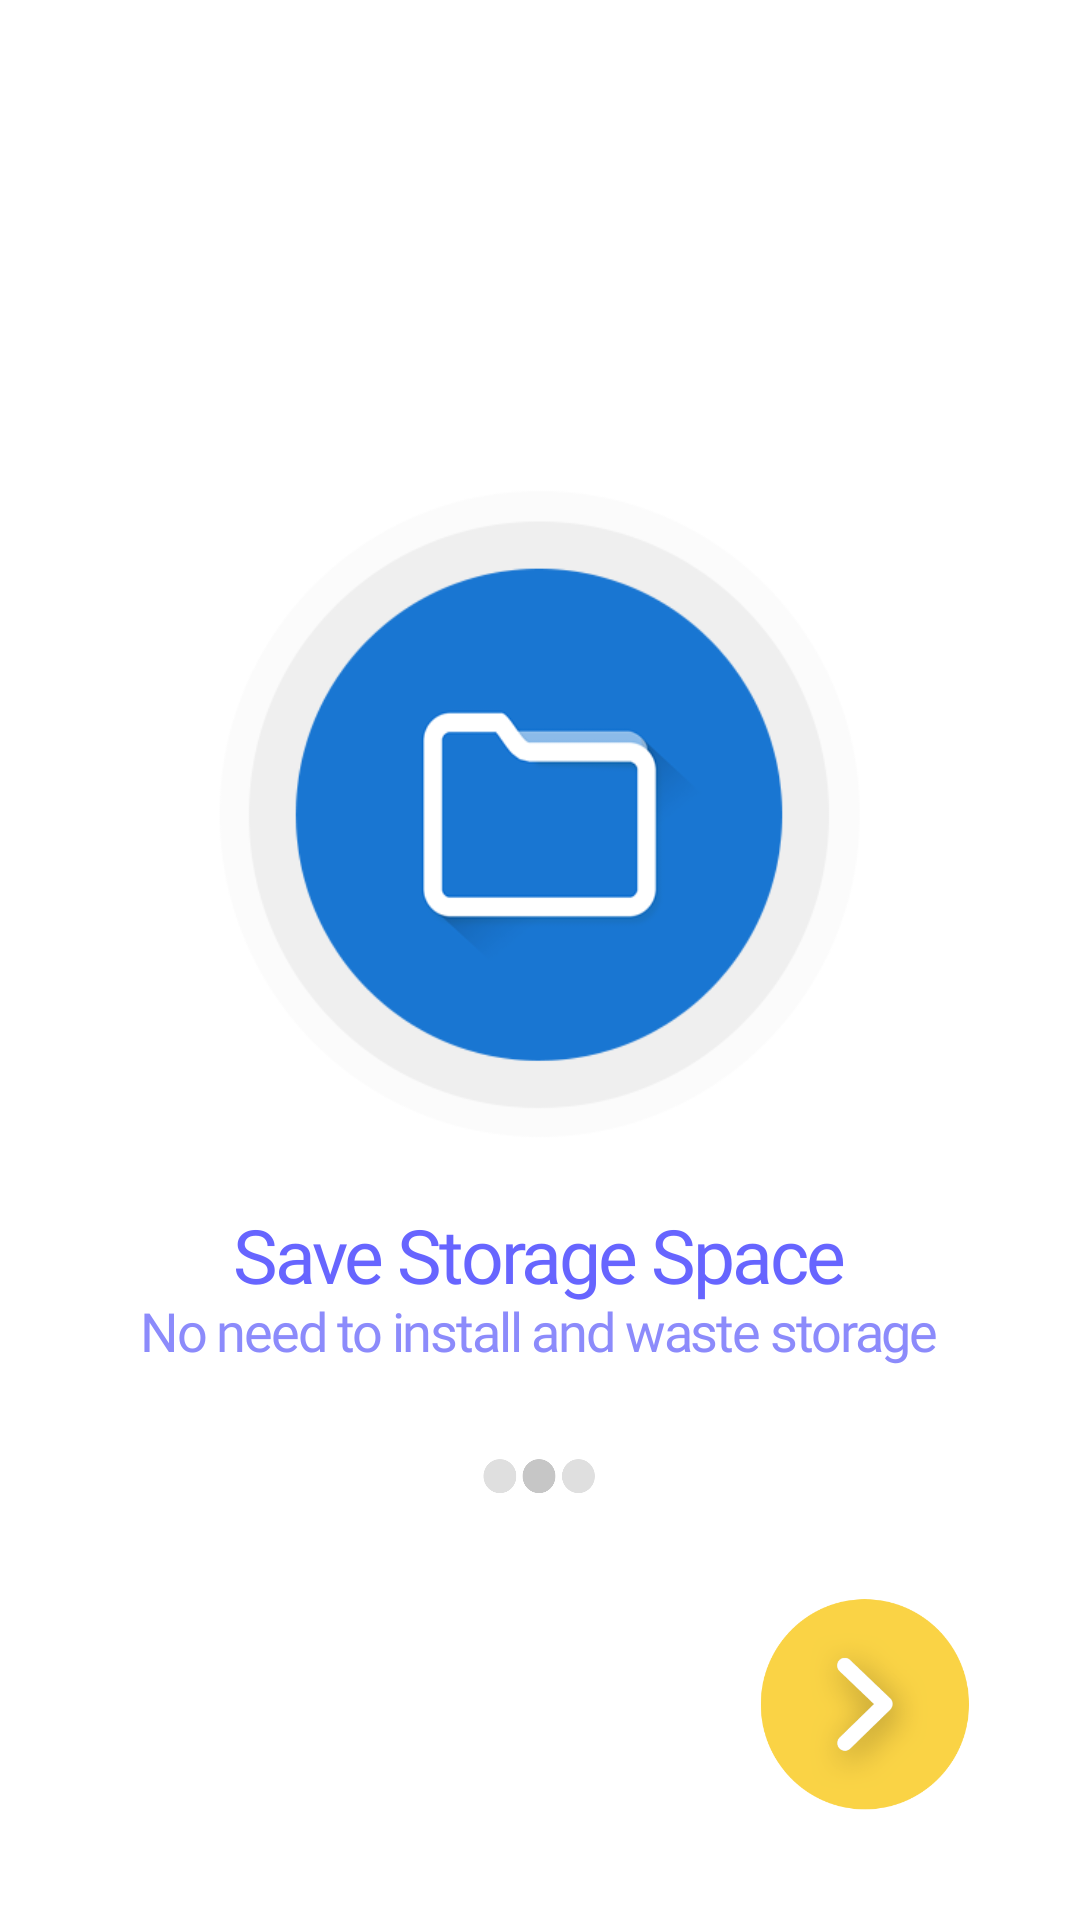

Produce the Android XML layout that renders to this screen, including the resource entries it uses.
<!-- AndroidManifest.xml: application theme Theme.GameBox -->
<!-- res/layout/activity_screen_two.xml -->
<?xml version="1.0" encoding="utf-8"?>
<RelativeLayout xmlns:android="http://schemas.android.com/apk/res/android"
    xmlns:app="http://schemas.android.com/apk/res-auto"
    xmlns:tools="http://schemas.android.com/tools"
    android:layout_width="match_parent"
    android:layout_height="match_parent"
    tools:context=".firsttime.Screen_two">

    <RelativeLayout
        android:id="@+id/rel"
        android:layout_width="wrap_content"
        android:layout_height="wrap_content"
        android:layout_centerInParent="true">

        <ImageView
            android:id="@+id/im1"
            android:layout_width="250dp"
            android:layout_height="260dp"
            android:layout_centerHorizontal="true"
            android:background="@drawable/intr2" />

        <TextView
            android:id="@+id/textin1"
            android:layout_width="wrap_content"
            android:layout_height="wrap_content"
            android:layout_below="@+id/im1"

            android:layout_centerHorizontal="true"
            android:fontFamily="@font/inter_bold"
            android:letterSpacing="-0.04"
            android:lineSpacingExtra="11sp"
            android:text="Save Storage Space"
            android:textColor="#6765ff"
            android:textSize="25sp" />


        <TextView
            android:id="@+id/textin2"
            android:layout_width="wrap_content"
            android:layout_height="wrap_content"
            android:layout_below="@+id/textin1"
            android:layout_centerHorizontal="true"
            android:layout_marginTop="-4dp"
            android:fontFamily="@font/inter_medium"
            android:letterSpacing="-0.04"
            android:lineSpacingExtra="11sp"
            android:text="No need to install and waste storage"
            android:textColor="#8c8bfb"
            android:textSize="18sp" />

        <ImageView
            android:id="@+id/side"
            android:layout_width="40dp"
            android:layout_height="13dp"
            android:layout_below="@+id/textin2"
            android:layout_centerHorizontal="true"
            android:layout_marginTop="30dp"
            android:background="@drawable/s2btm" />


    </RelativeLayout>

    <ImageView
        android:id="@+id/btnscreentwo"
        android:layout_width="80dp"
        android:layout_height="80dp"
        android:layout_alignParentEnd="true"
        android:layout_alignParentBottom="true"
        android:layout_marginEnd="32dp"
        android:layout_marginBottom="32dp"
        android:background="@drawable/next_btn" />

</RelativeLayout>
<!-- resources referenced by this layout -->
<resources>
  <!-- drawable intr2: png bitmap (drawable, 24433 bytes) -->
  <!-- drawable next_btn: png bitmap (drawable, 18523 bytes) -->
  <!-- drawable s2btm: png bitmap (drawable, 2503 bytes) -->
  <style name="Theme.GameBox" parent="Theme.MaterialComponents.DayNight.NoActionBar">
          
          <item name="colorPrimary">@color/purple_500</item>
          <item name="colorPrimaryVariant">@color/purple_700</item>
          <item name="colorOnPrimary">@color/white</item>
          
          <item name="colorSecondary">@color/teal_200</item>
          <item name="colorSecondaryVariant">@color/teal_700</item>
          <item name="colorOnSecondary">@color/black</item>
          
          <item name="android:statusBarColor" tools:targetApi="l">?attr/colorPrimaryVariant</item>
          
      </style>
  <color name="purple_500">#FFFFFF</color>
  <color name="purple_700">#FFFFFF</color>
  <color name="white">#FFFFFFFF</color>
  <color name="teal_200">#FF03DAC5</color>
  <color name="teal_700">#FF018786</color>
  <color name="black">#FF000000</color>
</resources>
